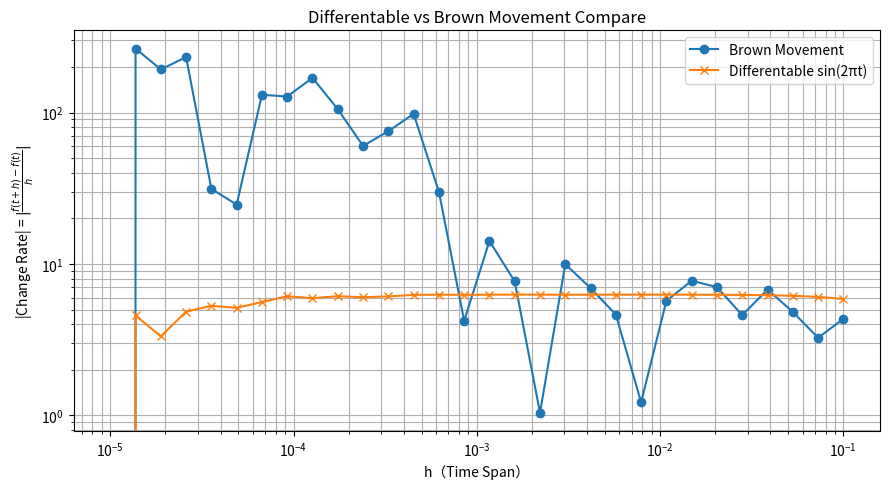

Generate this figure with matplotlib:
import numpy as np
import matplotlib.pyplot as plt

# 時間參數
T = 1.0
N = 100000
dt = T / N
t = np.linspace(0, T, N)

# --- 模擬布朗運動 ---
B = np.cumsum(np.sqrt(dt) * np.random.randn(N))

# --- 可微函數（sin）的定義 ---
f = np.sin(2 * np.pi * t)

# 選定觀察點 t0 = 0.5
t0 = 0.5
i0 = int(t0 / dt)

# 計算不同 h 下的變化率
hs = np.logspace(-5, -1, 30)
brownian_rates = []
smooth_rates = []

for h in hs:
    di = int(h / dt)
    if i0 + di < len(t):
        # 布朗運動變化率
        dB = (B[i0 + di] - B[i0]) / h
        brownian_rates.append(np.abs(dB))

        # 可微函數變化率
        df = (f[i0 + di] - f[i0]) / h
        smooth_rates.append(np.abs(df))
    else:
        brownian_rates.append(np.nan)
        smooth_rates.append(np.nan)

# --- 繪圖比較 ---
plt.figure(figsize=(9, 5))
plt.plot(hs, brownian_rates, label='Brown Movement', marker='o')
plt.plot(hs, smooth_rates, label='Differentable sin(2πt)', marker='x')
plt.xscale('log')
plt.yscale('log')
plt.xlabel('h（Time Span）')
plt.ylabel(r'|Change Rate| = $|\frac{f(t+h) - f(t)}{h}|$')
plt.title('Differentable vs Brown Movement Compare')
plt.grid(True, which='both')
plt.legend()
plt.tight_layout()
plt.show()
